Dataset: traffic_sign_dataset (GitHub, manelpuig/my_rUBot_mecanum). Classes: forbidden, give way, left, nothing, right, stop.

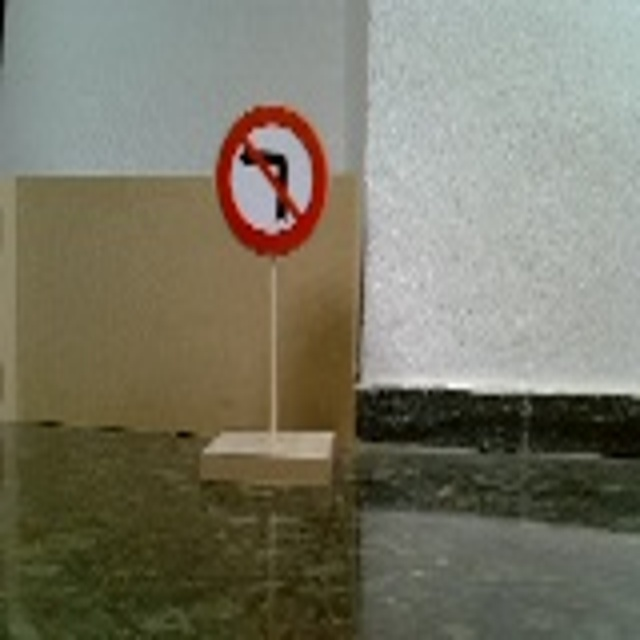
Label: left

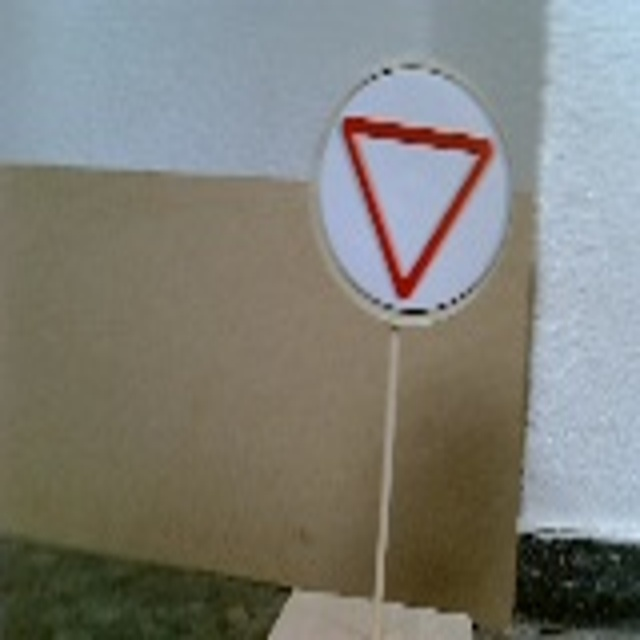
Label: give way

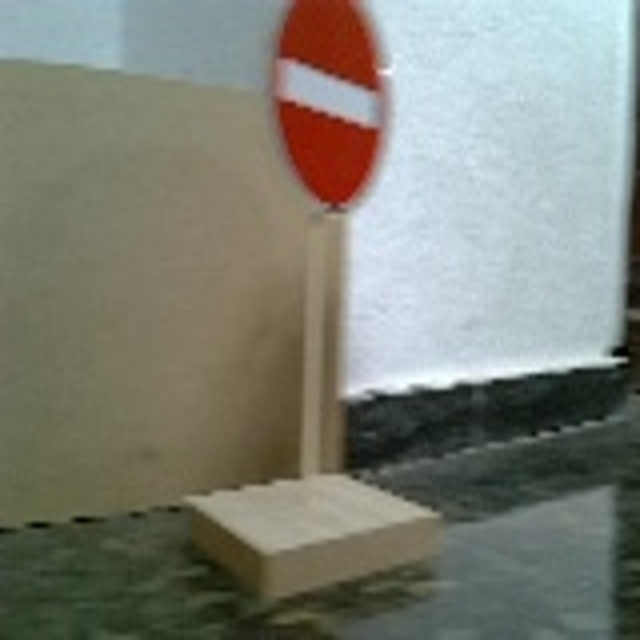
Label: forbidden

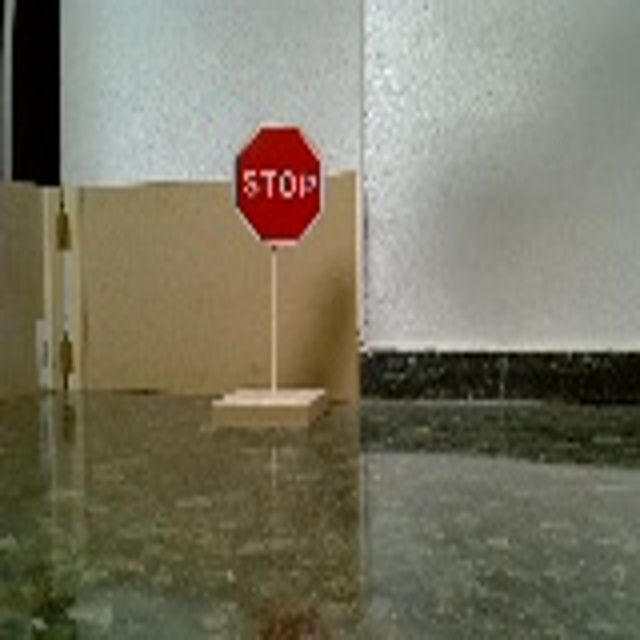
Label: stop

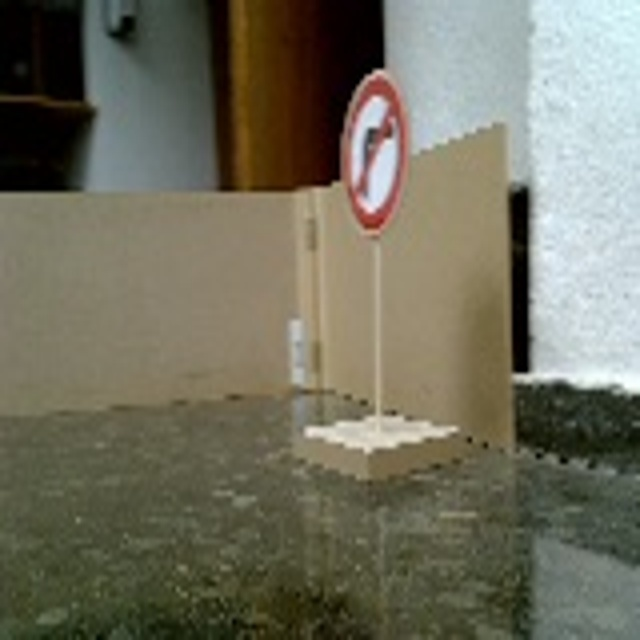
Label: right

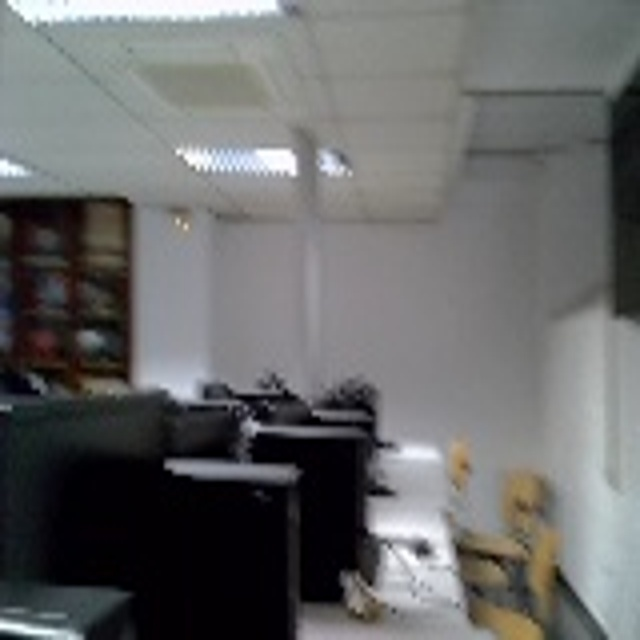
Label: nothing
